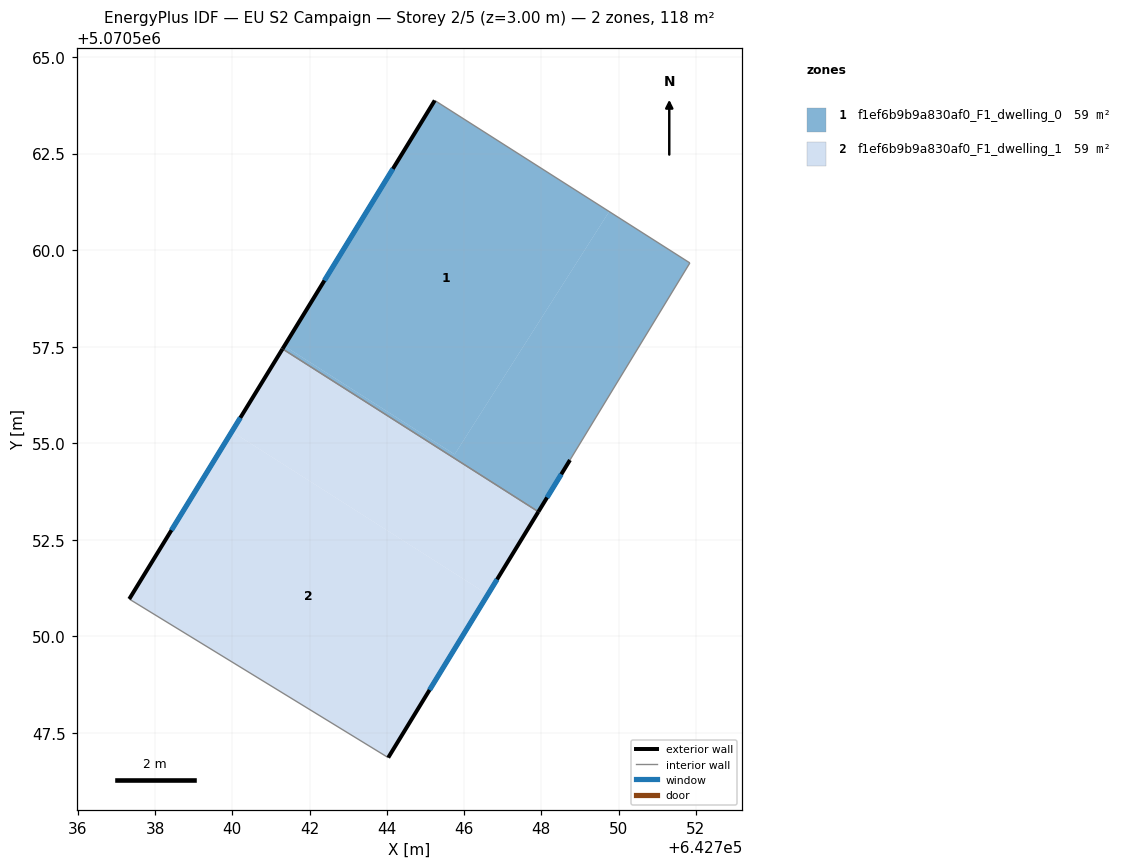
=== STOREY PLAN SPEC (per zone: floor XY polygon, exterior-wall plan segments, windows/doors) ===
zone 1: f1ef6b9b9a830af0_F1_dwelling_0  (59.1 m²)
  floor: (642749.76, 5070561.00) (642745.75, 5070554.71) (642741.35, 5070557.52) (642745.24, 5070563.87)
  floor: (642751.84, 5070559.67) (642747.92, 5070553.23) (642741.30, 5070557.44) (642741.35, 5070557.52) (642745.75, 5070554.71) (642749.76, 5070561.00)
  exterior wall: (642747.92, 5070553.23) – (642748.74, 5070554.57)  [1.6 m]
    window: (642748.15, 5070553.60) – (642748.52, 5070554.20)  [1.0 m²]
  exterior wall: (642745.24, 5070563.87) – (642741.30, 5070557.44)  [7.5 m]
    window: (642744.16, 5070562.10) – (642742.38, 5070559.21)  [4.6 m²]
  interior walls: 3
zone 2: f1ef6b9b9a830af0_F1_dwelling_1  (59.1 m²)
  floor: (642747.92, 5070553.23) (642746.61, 5070551.09) (642739.99, 5070555.30) (642741.30, 5070557.44)
  floor: (642746.61, 5070551.09) (642744.04, 5070546.86) (642737.33, 5070550.97) (642739.99, 5070555.30)
  exterior wall: (642744.04, 5070546.86) – (642747.92, 5070553.23)  [7.5 m]
    window: (642745.11, 5070548.61) – (642746.85, 5070551.48)  [4.5 m²]
  exterior wall: (642741.30, 5070557.44) – (642737.33, 5070550.97)  [7.6 m]
    window: (642740.21, 5070555.66) – (642738.42, 5070552.75)  [4.6 m²]
  interior walls: 2

=== DERIVED (storey summary) ===
Building: EU S2 Campaign
Storey: 2 of 5  (floor level z = 3.00 m)
Storey gross floor area: 118.2 m²
Zones on this storey: 2
  - f1ef6b9b9a830af0_F1_dwelling_0: floor 59.1 m²; exterior wall 9.1 m (27.3 m²); 2 window(s) 5.5 m²; WWR 20.2%
  - f1ef6b9b9a830af0_F1_dwelling_1: floor 59.1 m²; exterior wall 15.1 m (45.2 m²); 2 window(s) 9.1 m²; WWR 20.2%
Zone adjacency (shared interzone walls):
  - f1ef6b9b9a830af0_F1_dwelling_0 ↔ f1ef6b9b9a830af0_F1_dwelling_1